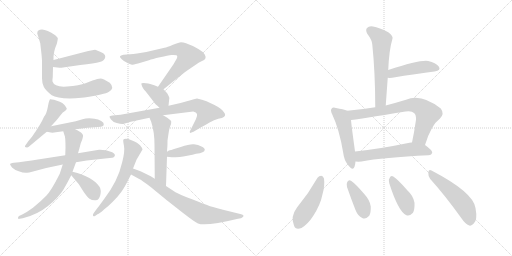
t = 0.00 s
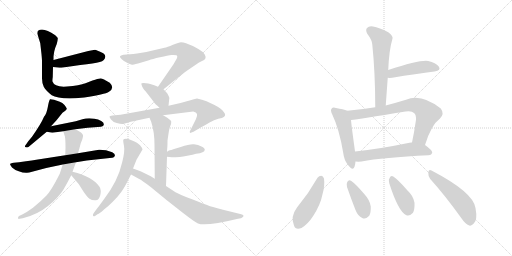
t = 3.19 s
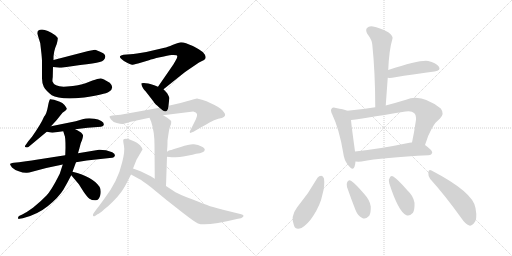
t = 6.39 s
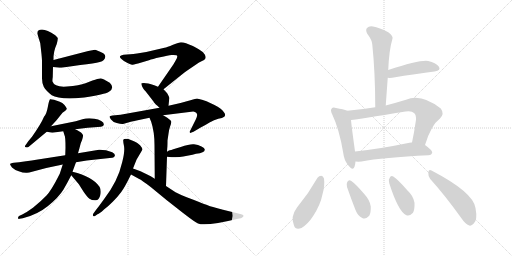
t = 9.58 s
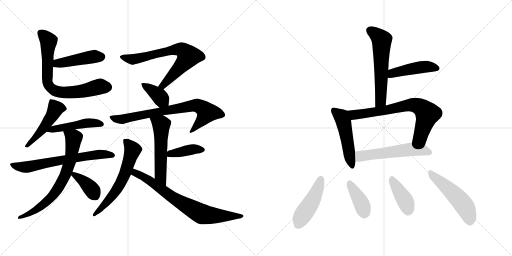
t = 12.77 s
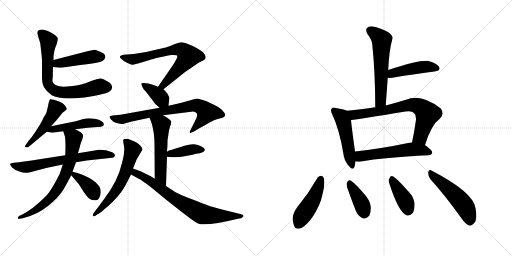
t = 15.97 s

The animated SVG that drew these frames (rendered in a browser with its animation timeline set to each time). Animation: 23 CSS @keyframes rules; one cycle of 15.97 s.

<svg version="1.1" viewBox="0 0 2048 1024" xmlns="http://www.w3.org/2000/svg">
  <g stroke="lightgray" stroke-dasharray="1,1" stroke-width="1" transform="scale(4, 4)">
    <line x1="0" y1="0" x2="256" y2="256"></line>
    <line x1="256" y1="0" x2="0" y2="256"></line>
    <line x1="128" y1="0" x2="128" y2="256"></line>
    <line x1="0" y1="128" x2="256" y2="128"></line>
    <line x1="256" y1="0" x2="512" y2="256"></line>
    <line x1="512" y1="0" x2="256" y2="256"></line>
    <line x1="384" y1="0" x2="384" y2="256"></line>
    <line x1="256" y1="128" x2="512" y2="128"></line>
  </g>
<g transform="scale(1, -1) translate(0, -850)">
   <style type="text/css">
    @keyframes keyframes0 {
      from {
       stroke: black;
       stroke-dashoffset: 449;
       stroke-width: 128;
       }
       59% {
       animation-timing-function: step-end;
       stroke: black;
       stroke-dashoffset: 0;
       stroke-width: 128;
       }
       to {
       stroke: black;
       stroke-width: 1024;
       }
       }
       #make-me-a-hanzi-animation-0 {
         animation: keyframes0 0.615397s both;
         animation-delay: 0.000000s;
         animation-timing-function: linear;
       }
    @keyframes keyframes1 {
      from {
       stroke: black;
       stroke-dashoffset: 725;
       stroke-width: 128;
       }
       70% {
       animation-timing-function: step-end;
       stroke: black;
       stroke-dashoffset: 0;
       stroke-width: 128;
       }
       to {
       stroke: black;
       stroke-width: 1024;
       }
       }
       #make-me-a-hanzi-animation-1 {
         animation: keyframes1 0.840007s both;
         animation-delay: 0.615397s;
         animation-timing-function: linear;
       }
    @keyframes keyframes2 {
      from {
       stroke: black;
       stroke-dashoffset: 483;
       stroke-width: 128;
       }
       61% {
       animation-timing-function: step-end;
       stroke: black;
       stroke-dashoffset: 0;
       stroke-width: 128;
       }
       to {
       stroke: black;
       stroke-width: 1024;
       }
       }
       #make-me-a-hanzi-animation-2 {
         animation: keyframes2 0.643066s both;
         animation-delay: 1.455404s;
         animation-timing-function: linear;
       }
    @keyframes keyframes3 {
      from {
       stroke: black;
       stroke-dashoffset: 471;
       stroke-width: 128;
       }
       61% {
       animation-timing-function: step-end;
       stroke: black;
       stroke-dashoffset: 0;
       stroke-width: 128;
       }
       to {
       stroke: black;
       stroke-width: 1024;
       }
       }
       #make-me-a-hanzi-animation-3 {
         animation: keyframes3 0.633301s both;
         animation-delay: 2.098470s;
         animation-timing-function: linear;
       }
    @keyframes keyframes4 {
      from {
       stroke: black;
       stroke-dashoffset: 664;
       stroke-width: 128;
       }
       68% {
       animation-timing-function: step-end;
       stroke: black;
       stroke-dashoffset: 0;
       stroke-width: 128;
       }
       to {
       stroke: black;
       stroke-width: 1024;
       }
       }
       #make-me-a-hanzi-animation-4 {
         animation: keyframes4 0.790365s both;
         animation-delay: 2.731771s;
         animation-timing-function: linear;
       }
    @keyframes keyframes5 {
      from {
       stroke: black;
       stroke-dashoffset: 710;
       stroke-width: 128;
       }
       70% {
       animation-timing-function: step-end;
       stroke: black;
       stroke-dashoffset: 0;
       stroke-width: 128;
       }
       to {
       stroke: black;
       stroke-width: 1024;
       }
       }
       #make-me-a-hanzi-animation-5 {
         animation: keyframes5 0.827799s both;
         animation-delay: 3.522136s;
         animation-timing-function: linear;
       }
    @keyframes keyframes6 {
      from {
       stroke: black;
       stroke-dashoffset: 373;
       stroke-width: 128;
       }
       55% {
       animation-timing-function: step-end;
       stroke: black;
       stroke-dashoffset: 0;
       stroke-width: 128;
       }
       to {
       stroke: black;
       stroke-width: 1024;
       }
       }
       #make-me-a-hanzi-animation-6 {
         animation: keyframes6 0.553548s both;
         animation-delay: 4.349935s;
         animation-timing-function: linear;
       }
    @keyframes keyframes7 {
      from {
       stroke: black;
       stroke-dashoffset: 704;
       stroke-width: 128;
       }
       70% {
       animation-timing-function: step-end;
       stroke: black;
       stroke-dashoffset: 0;
       stroke-width: 128;
       }
       to {
       stroke: black;
       stroke-width: 1024;
       }
       }
       #make-me-a-hanzi-animation-7 {
         animation: keyframes7 0.822917s both;
         animation-delay: 4.903483s;
         animation-timing-function: linear;
       }
    @keyframes keyframes8 {
      from {
       stroke: black;
       stroke-dashoffset: 378;
       stroke-width: 128;
       }
       55% {
       animation-timing-function: step-end;
       stroke: black;
       stroke-dashoffset: 0;
       stroke-width: 128;
       }
       to {
       stroke: black;
       stroke-width: 1024;
       }
       }
       #make-me-a-hanzi-animation-8 {
         animation: keyframes8 0.557617s both;
         animation-delay: 5.726400s;
         animation-timing-function: linear;
       }
    @keyframes keyframes9 {
      from {
       stroke: black;
       stroke-dashoffset: 751;
       stroke-width: 128;
       }
       71% {
       animation-timing-function: step-end;
       stroke: black;
       stroke-dashoffset: 0;
       stroke-width: 128;
       }
       to {
       stroke: black;
       stroke-width: 1024;
       }
       }
       #make-me-a-hanzi-animation-9 {
         animation: keyframes9 0.861165s both;
         animation-delay: 6.284017s;
         animation-timing-function: linear;
       }
    @keyframes keyframes10 {
      from {
       stroke: black;
       stroke-dashoffset: 547;
       stroke-width: 128;
       }
       64% {
       animation-timing-function: step-end;
       stroke: black;
       stroke-dashoffset: 0;
       stroke-width: 128;
       }
       to {
       stroke: black;
       stroke-width: 1024;
       }
       }
       #make-me-a-hanzi-animation-10 {
         animation: keyframes10 0.695150s both;
         animation-delay: 7.145182s;
         animation-timing-function: linear;
       }
    @keyframes keyframes11 {
      from {
       stroke: black;
       stroke-dashoffset: 398;
       stroke-width: 128;
       }
       56% {
       animation-timing-function: step-end;
       stroke: black;
       stroke-dashoffset: 0;
       stroke-width: 128;
       }
       to {
       stroke: black;
       stroke-width: 1024;
       }
       }
       #make-me-a-hanzi-animation-11 {
         animation: keyframes11 0.573893s both;
         animation-delay: 7.840332s;
         animation-timing-function: linear;
       }
    @keyframes keyframes12 {
      from {
       stroke: black;
       stroke-dashoffset: 610;
       stroke-width: 128;
       }
       67% {
       animation-timing-function: step-end;
       stroke: black;
       stroke-dashoffset: 0;
       stroke-width: 128;
       }
       to {
       stroke: black;
       stroke-width: 1024;
       }
       }
       #make-me-a-hanzi-animation-12 {
         animation: keyframes12 0.746419s both;
         animation-delay: 8.414225s;
         animation-timing-function: linear;
       }
    @keyframes keyframes13 {
      from {
       stroke: black;
       stroke-dashoffset: 739;
       stroke-width: 128;
       }
       71% {
       animation-timing-function: step-end;
       stroke: black;
       stroke-dashoffset: 0;
       stroke-width: 128;
       }
       to {
       stroke: black;
       stroke-width: 1024;
       }
       }
       #make-me-a-hanzi-animation-13 {
         animation: keyframes13 0.851400s both;
         animation-delay: 9.160644s;
         animation-timing-function: linear;
       }
    @keyframes keyframes14 {
      from {
       stroke: black;
       stroke-dashoffset: 580;
       stroke-width: 128;
       }
       65% {
       animation-timing-function: step-end;
       stroke: black;
       stroke-dashoffset: 0;
       stroke-width: 128;
       }
       to {
       stroke: black;
       stroke-width: 1024;
       }
       }
       #make-me-a-hanzi-animation-14 {
         animation: keyframes14 0.722005s both;
         animation-delay: 10.012044s;
         animation-timing-function: linear;
       }
    @keyframes keyframes15 {
      from {
       stroke: black;
       stroke-dashoffset: 452;
       stroke-width: 128;
       }
       60% {
       animation-timing-function: step-end;
       stroke: black;
       stroke-dashoffset: 0;
       stroke-width: 128;
       }
       to {
       stroke: black;
       stroke-width: 1024;
       }
       }
       #make-me-a-hanzi-animation-15 {
         animation: keyframes15 0.617839s both;
         animation-delay: 10.734049s;
         animation-timing-function: linear;
       }
    @keyframes keyframes16 {
      from {
       stroke: black;
       stroke-dashoffset: 494;
       stroke-width: 128;
       }
       62% {
       animation-timing-function: step-end;
       stroke: black;
       stroke-dashoffset: 0;
       stroke-width: 128;
       }
       to {
       stroke: black;
       stroke-width: 1024;
       }
       }
       #make-me-a-hanzi-animation-16 {
         animation: keyframes16 0.652018s both;
         animation-delay: 11.351888s;
         animation-timing-function: linear;
       }
    @keyframes keyframes17 {
      from {
       stroke: black;
       stroke-dashoffset: 714;
       stroke-width: 128;
       }
       70% {
       animation-timing-function: step-end;
       stroke: black;
       stroke-dashoffset: 0;
       stroke-width: 128;
       }
       to {
       stroke: black;
       stroke-width: 1024;
       }
       }
       #make-me-a-hanzi-animation-17 {
         animation: keyframes17 0.831055s both;
         animation-delay: 12.003906s;
         animation-timing-function: linear;
       }
    @keyframes keyframes18 {
      from {
       stroke: black;
       stroke-dashoffset: 558;
       stroke-width: 128;
       }
       64% {
       animation-timing-function: step-end;
       stroke: black;
       stroke-dashoffset: 0;
       stroke-width: 128;
       }
       to {
       stroke: black;
       stroke-width: 1024;
       }
       }
       #make-me-a-hanzi-animation-18 {
         animation: keyframes18 0.704102s both;
         animation-delay: 12.834961s;
         animation-timing-function: linear;
       }
    @keyframes keyframes19 {
      from {
       stroke: black;
       stroke-dashoffset: 459;
       stroke-width: 128;
       }
       60% {
       animation-timing-function: step-end;
       stroke: black;
       stroke-dashoffset: 0;
       stroke-width: 128;
       }
       to {
       stroke: black;
       stroke-width: 1024;
       }
       }
       #make-me-a-hanzi-animation-19 {
         animation: keyframes19 0.623535s both;
         animation-delay: 13.539063s;
         animation-timing-function: linear;
       }
    @keyframes keyframes20 {
      from {
       stroke: black;
       stroke-dashoffset: 386;
       stroke-width: 128;
       }
       56% {
       animation-timing-function: step-end;
       stroke: black;
       stroke-dashoffset: 0;
       stroke-width: 128;
       }
       to {
       stroke: black;
       stroke-width: 1024;
       }
       }
       #make-me-a-hanzi-animation-20 {
         animation: keyframes20 0.564128s both;
         animation-delay: 14.162598s;
         animation-timing-function: linear;
       }
    @keyframes keyframes21 {
      from {
       stroke: black;
       stroke-dashoffset: 398;
       stroke-width: 128;
       }
       56% {
       animation-timing-function: step-end;
       stroke: black;
       stroke-dashoffset: 0;
       stroke-width: 128;
       }
       to {
       stroke: black;
       stroke-width: 1024;
       }
       }
       #make-me-a-hanzi-animation-21 {
         animation: keyframes21 0.573893s both;
         animation-delay: 14.726726s;
         animation-timing-function: linear;
       }
    @keyframes keyframes22 {
      from {
       stroke: black;
       stroke-dashoffset: 508;
       stroke-width: 128;
       }
       62% {
       animation-timing-function: step-end;
       stroke: black;
       stroke-dashoffset: 0;
       stroke-width: 128;
       }
       to {
       stroke: black;
       stroke-width: 1024;
       }
       }
       #make-me-a-hanzi-animation-22 {
         animation: keyframes22 0.663411s both;
         animation-delay: 15.300619s;
         animation-timing-function: linear;
       }
</style>
<path d="M 212.0 582.0 L 238.0 579.0 Q 247.0 579.0 252.0 580.0 L 321.0 590.0 Q 378.0 597.0 399.0 602.0 Q 420.0 607.0 421.0 623.0 Q 422.0 631.0 413.0 637.0 Q 385.0 651.0 380.0 651.0 L 353.0 646.0 L 214.0 610.0 C 185.0 602.0 182.0 585.0 212.0 582.0 Z" fill="lightgray"></path> 
<path d="M 227.0 674.0 Q 232.0 695.0 231.0 698.0 Q 230.0 700.0 221.0 709.0 Q 188.0 731.0 168.0 732.0 Q 149.0 732.0 149.0 717.0 Q 149.0 715.0 154.0 700.0 L 161.0 677.0 L 166.0 633.0 Q 168.0 611.0 168.0 605.0 L 168.0 537.0 Q 168.0 517.0 175.0 503.0 Q 183.0 488.0 207.0 469.0 Q 230.0 454.0 302.0 457.0 L 337.0 460.0 Q 419.0 472.0 436.0 483.0 Q 460.0 498.0 439.0 519.0 Q 412.0 536.0 402.0 536.0 Q 392.0 536.0 370.0 528.0 L 342.0 517.0 Q 318.0 508.0 268.0 504.0 Q 218.0 500.0 210.0 524.0 Q 209.0 527.0 211.0 542.0 L 212.0 582.0 L 214.0 610.0 L 214.0 623.0 Q 214.0 626.0 217.0 644.0 Q 221.0 661.0 227.0 674.0 Z" fill="lightgray"></path> 
<path d="M 204.0 345.0 L 226.0 369.0 L 250.0 399.0 Q 266.0 410.0 267.0 414.0 Q 268.0 417.0 258.0 430.0 Q 250.0 439.0 239.0 443.0 L 216.0 451.0 Q 203.0 454.0 200.0 453.0 Q 196.0 449.0 191.0 421.0 Q 186.0 393.0 176.0 383.0 Q 165.0 356.0 128.0 303.0 L 113.0 285.0 L 104.0 272.0 Q 96.0 262.0 103.0 261.0 Q 111.0 259.0 115.0 263.0 L 187.0 323.0 L 204.0 345.0 Z" fill="lightgray"></path> 
<path d="M 209.0 319.0 L 253.0 325.0 L 301.0 333.0 L 351.0 339.0 L 404.0 343.0 Q 415.0 345.0 415.0 351.0 Q 417.0 359.0 405.0 366.0 Q 393.0 373.0 378.0 375.0 L 357.0 377.0 Q 342.0 377.0 330.0 373.0 L 303.0 365.0 L 204.0 345.0 C 175.0 339.0 157.0 328.0 187.0 323.0 L 209.0 319.0 Z" fill="lightgray"></path> 
<path d="M 261.0 229.0 L 158.0 213.0 Q 137.0 209.0 76.0 201.0 L 55.0 199.0 Q 40.0 196.0 40.0 194.0 Q 40.0 191.0 48.0 180.0 Q 57.0 171.0 75.0 165.0 Q 93.0 158.0 108.0 159.0 Q 111.0 160.0 117.0 160.0 L 185.0 178.0 L 251.0 192.0 L 304.0 201.0 L 347.0 208.0 L 439.0 218.0 Q 452.0 219.0 455.0 221.0 Q 467.0 231.0 449.0 241.0 L 424.0 249.0 Q 403.0 252.0 396.0 251.0 L 312.0 237.0 L 261.0 229.0 Z" fill="lightgray"></path> 
<path d="M 253.0 325.0 L 258.0 309.0 Q 262.0 304.0 262.0 259.0 L 261.0 229.0 L 251.0 192.0 L 239.0 155.0 Q 205.0 87.0 185.0 67.0 Q 165.0 46.0 133.0 20.0 Q 102.0 -2.0 91.0 -7.0 L 76.0 -14.0 Q 72.0 -17.0 72.0 -22.0 Q 73.0 -27.0 78.0 -25.0 L 91.0 -23.0 Q 149.0 -9.0 192.0 26.0 Q 235.0 61.0 254.0 92.0 Q 269.0 118.0 285.0 149.0 L 290.0 163.0 L 304.0 201.0 L 312.0 237.0 L 318.0 258.0 Q 322.0 279.0 328.0 289.0 Q 333.0 305.0 332.0 309.0 Q 331.0 313.0 324.0 320.0 Q 306.0 331.0 301.0 333.0 C 275.0 347.0 244.0 354.0 253.0 325.0 Z" fill="lightgray"></path> 
<path d="M 285.0 149.0 L 312.0 117.0 Q 315.0 114.0 316.0 112.0 L 335.0 82.0 Q 349.0 62.0 358.0 55.0 Q 368.0 48.0 383.0 49.0 Q 396.0 49.0 401.0 69.0 Q 406.0 89.0 398.0 103.0 Q 371.0 143.0 290.0 163.0 C 269.0 168.0 269.0 168.0 285.0 149.0 Z" fill="lightgray"></path> 
<path d="M 654.0 493.0 L 689.0 521.0 Q 736.0 559.0 749.0 568.0 L 780.0 589.0 Q 798.0 602.0 808.0 606.0 Q 818.0 609.0 821.0 615.0 Q 825.0 621.0 819.0 632.0 Q 814.0 642.0 795.0 653.0 Q 776.0 664.0 769.0 667.0 L 744.0 677.0 Q 733.0 681.0 724.0 681.0 Q 716.0 681.0 692.0 671.0 Q 668.0 661.0 658.0 659.0 L 585.0 642.0 L 548.0 636.0 Q 532.0 633.0 521.0 633.0 L 494.0 631.0 Q 482.0 629.0 480.0 625.0 Q 478.0 621.0 487.0 613.0 Q 496.0 604.0 510.0 598.0 Q 524.0 591.0 528.0 591.0 Q 532.0 591.0 552.0 596.0 L 596.0 609.0 Q 608.0 614.0 640.0 621.0 Q 673.0 628.0 686.0 630.0 Q 699.0 631.0 706.0 629.0 Q 714.0 626.0 702.0 607.0 L 694.0 593.0 L 632.0 503.0 C 615.0 478.0 631.0 474.0 654.0 493.0 Z" fill="lightgray"></path> 
<path d="M 674.0 427.0 L 677.0 455.0 Q 679.0 457.0 674.0 467.0 Q 670.0 476.0 666.0 480.0 L 654.0 493.0 L 632.0 503.0 L 617.0 509.0 Q 580.0 522.0 566.0 517.0 Q 564.0 515.0 569.0 503.0 Q 575.0 491.0 580.0 487.0 Q 585.0 482.0 600.0 462.0 Q 616.0 442.0 617.0 439.0 Q 619.0 436.0 638.0 419.0 C 660.0 399.0 671.0 397.0 674.0 427.0 Z" fill="lightgray"></path> 
<path d="M 652.0 389.0 L 773.0 404.0 Q 798.0 400.0 783.0 372.0 L 759.0 324.0 Q 759.0 320.0 760.0 319.0 Q 761.0 317.0 774.0 323.0 L 801.0 339.0 Q 824.0 351.0 840.0 361.0 Q 856.0 370.0 873.0 375.0 Q 891.0 378.0 895.0 382.0 Q 906.0 389.0 895.0 402.0 Q 886.0 416.0 858.0 430.0 L 826.0 445.0 Q 823.0 447.0 808.0 451.0 L 788.0 456.0 Q 784.0 456.0 762.0 449.0 L 722.0 438.0 L 674.0 427.0 L 638.0 419.0 L 482.0 391.0 L 450.0 388.0 Q 439.0 387.0 438.0 384.0 Q 438.0 381.0 444.0 372.0 Q 451.0 362.0 467.0 358.0 Q 484.0 353.0 492.0 354.0 L 523.0 363.0 L 598.0 379.0 L 652.0 389.0 Z" fill="lightgray"></path> 
<path d="M 668.0 243.0 L 669.0 258.0 Q 670.0 265.0 670.0 288.0 L 674.0 315.0 Q 675.0 328.0 680.0 343.0 Q 686.0 358.0 685.0 364.0 Q 684.0 369.0 674.0 375.0 Q 672.0 379.0 652.0 389.0 C 625.0 403.0 587.0 407.0 598.0 379.0 L 605.0 362.0 Q 618.0 322.0 618.0 270.0 L 619.0 135.0 C 619.0 105.0 663.0 76.0 664.0 106.0 L 668.0 223.0 L 668.0 243.0 Z" fill="lightgray"></path> 
<path d="M 819.0 251.0 Q 820.0 257.0 806.0 264.0 Q 793.0 271.0 776.0 273.0 Q 760.0 275.0 723.0 262.0 L 693.0 253.0 Q 685.0 249.0 679.0 249.0 Q 674.0 248.0 668.0 243.0 C 644.0 225.0 644.0 225.0 668.0 223.0 L 687.0 221.0 L 702.0 221.0 Q 720.0 222.0 733.0 224.0 L 770.0 231.0 L 784.0 235.0 Q 819.0 239.0 819.0 251.0 Z" fill="lightgray"></path> 
<path d="M 532.0 176.0 L 546.0 211.0 L 570.0 252.0 Q 570.0 257.0 561.0 268.0 Q 552.0 279.0 526.0 289.0 Q 501.0 299.0 493.0 291.0 Q 492.0 286.0 496.0 266.0 Q 500.0 245.0 489.0 202.0 Q 479.0 159.0 462.0 126.0 Q 445.0 92.0 418.0 56.0 Q 392.0 20.0 386.0 13.0 L 375.0 -2.0 Q 370.0 -8.0 372.0 -13.0 Q 376.0 -17.0 380.0 -14.0 L 390.0 -7.0 Q 398.0 -5.0 416.0 12.0 Q 430.0 22.0 451.0 43.0 Q 472.0 64.0 485.0 82.0 Q 498.0 99.0 524.0 152.0 L 532.0 176.0 Z" fill="lightgray"></path> 
<path d="M 619.0 135.0 L 603.0 145.0 L 562.0 165.0 L 532.0 176.0 C 504.0 186.0 498.0 166.0 524.0 152.0 L 555.0 135.0 Q 568.0 129.0 604.0 101.0 L 666.0 50.0 L 731.0 -1.0 Q 780.0 -39.0 792.0 -44.0 Q 824.0 -56.0 952.0 -25.0 L 964.0 -23.0 Q 984.0 -13.0 965.0 -7.0 L 892.0 11.0 Q 842.0 24.0 833.0 28.0 Q 824.0 31.0 771.0 52.0 Q 718.0 72.0 702.0 81.0 L 664.0 106.0 L 619.0 135.0 Z" fill="lightgray"></path> 
<path d="M 1543.0 428.0 Q 1547.0 485.0 1551.0 539.0 L 1553.0 570.0 Q 1556.0 649.0 1570.0 696.0 Q 1573.0 706.0 1553.0 721.0 Q 1517.0 740.0 1492.0 744.0 Q 1476.0 747.0 1468.0 738.0 Q 1461.0 731.0 1469.0 715.0 Q 1488.0 690.0 1489.0 673.0 Q 1501.0 558.0 1501.0 421.0 C 1501.0 391.0 1541.0 398.0 1543.0 428.0 Z" fill="lightgray"></path> 
<path d="M 1551.0 539.0 Q 1557.0 538.0 1569.0 539.0 Q 1666.0 555.0 1738.0 564.0 Q 1766.0 568.0 1755.0 584.0 Q 1743.0 600.0 1713.0 606.0 Q 1682.0 612.0 1553.0 570.0 C 1524.0 561.0 1521.0 541.0 1551.0 539.0 Z" fill="lightgray"></path> 
<path d="M 1389.0 407.0 Q 1374.0 413.0 1344.0 418.0 Q 1331.0 422.0 1327.0 416.0 Q 1320.0 410.0 1329.0 392.0 Q 1357.0 334.0 1373.0 238.0 Q 1376.0 210.0 1392.0 190.0 Q 1411.0 165.0 1418.0 183.0 Q 1421.0 192.0 1422.0 204.0 L 1420.0 244.0 L 1420.0 245.0 Q 1407.0 338.0 1404.0 370.0 C 1401.0 400.0 1401.0 403.0 1389.0 407.0 Z" fill="lightgray"></path> 
<path d="M 1700.0 270.0 Q 1725.0 351.0 1760.0 376.0 Q 1779.0 395.0 1763.0 416.0 Q 1685.0 477.0 1624.0 451.0 Q 1581.0 438.0 1543.0 428.0 L 1501.0 421.0 Q 1446.0 412.0 1389.0 407.0 C 1359.0 404.0 1374.0 366.0 1404.0 370.0 Q 1435.0 373.0 1622.0 404.0 Q 1647.0 408.0 1656.0 398.0 Q 1665.0 391.0 1664.0 371.0 Q 1657.0 322.0 1648.0 280.0 C 1642.0 251.0 1691.0 241.0 1700.0 270.0 Z" fill="lightgray"></path> 
<path d="M 1422.0 204.0 Q 1432.0 203.0 1446.0 204.0 Q 1531.0 220.0 1714.0 229.0 Q 1727.0 230.0 1729.0 240.0 Q 1729.0 249.0 1700.0 270.0 L 1648.0 280.0 Q 1644.0 281.0 1638.0 279.0 Q 1517.0 254.0 1420.0 244.0 C 1390.0 241.0 1392.0 205.0 1422.0 204.0 Z" fill="lightgray"></path> 
<path d="M 1270.0 139.0 Q 1234.0 75.0 1188.0 20.0 Q 1161.0 -16.0 1176.0 -52.0 Q 1182.0 -71.0 1206.0 -62.0 Q 1231.0 -47.0 1252.0 -15.0 Q 1282.0 31.0 1290.0 73.0 Q 1300.0 107.0 1296.0 136.0 Q 1292.0 146.0 1285.0 147.0 Q 1276.0 147.0 1270.0 139.0 Z" fill="lightgray"></path> 
<path d="M 1388.0 102.0 Q 1404.0 56.0 1422.0 10.0 Q 1432.0 -15.0 1449.0 -22.0 Q 1462.0 -29.0 1477.0 -13.0 Q 1484.0 0.0 1483.0 24.0 Q 1480.0 49.0 1457.0 74.0 Q 1423.0 114.0 1404.0 127.0 Q 1395.0 133.0 1389.0 122.0 Q 1385.0 115.0 1388.0 102.0 Z" fill="lightgray"></path> 
<path d="M 1557.0 117.0 Q 1593.0 5.0 1624.0 -10.0 Q 1637.0 -17.0 1652.0 -1.0 Q 1659.0 12.0 1658.0 39.0 Q 1654.0 66.0 1629.0 89.0 Q 1592.0 132.0 1573.0 144.0 Q 1563.0 150.0 1558.0 137.0 Q 1552.0 130.0 1557.0 117.0 Z" fill="lightgray"></path> 
<path d="M 1721.0 134.0 Q 1779.0 70.0 1845.0 -22.0 Q 1861.0 -46.0 1877.0 -52.0 Q 1886.0 -55.0 1895.0 -44.0 Q 1911.0 -31.0 1902.0 18.0 Q 1893.0 81.0 1726.0 168.0 Q 1716.0 175.0 1713.0 161.0 Q 1712.0 146.0 1721.0 134.0 Z" fill="lightgray"></path> 
      <clipPath id="make-me-a-hanzi-clip-0">
      <path d="M 212.0 582.0 L 238.0 579.0 Q 247.0 579.0 252.0 580.0 L 321.0 590.0 Q 378.0 597.0 399.0 602.0 Q 420.0 607.0 421.0 623.0 Q 422.0 631.0 413.0 637.0 Q 385.0 651.0 380.0 651.0 L 353.0 646.0 L 214.0 610.0 C 185.0 602.0 182.0 585.0 212.0 582.0 Z" fill="lightgray"></path>
      </clipPath>
      <path clip-path="url(#make-me-a-hanzi-clip-0)" d="M 219.0 589.0 L 230.0 597.0 L 352.0 620.0 L 407.0 624.0 " fill="none" id="make-me-a-hanzi-animation-0" stroke-dasharray="321 642" stroke-linecap="round"></path>

      <clipPath id="make-me-a-hanzi-clip-1">
      <path d="M 227.0 674.0 Q 232.0 695.0 231.0 698.0 Q 230.0 700.0 221.0 709.0 Q 188.0 731.0 168.0 732.0 Q 149.0 732.0 149.0 717.0 Q 149.0 715.0 154.0 700.0 L 161.0 677.0 L 166.0 633.0 Q 168.0 611.0 168.0 605.0 L 168.0 537.0 Q 168.0 517.0 175.0 503.0 Q 183.0 488.0 207.0 469.0 Q 230.0 454.0 302.0 457.0 L 337.0 460.0 Q 419.0 472.0 436.0 483.0 Q 460.0 498.0 439.0 519.0 Q 412.0 536.0 402.0 536.0 Q 392.0 536.0 370.0 528.0 L 342.0 517.0 Q 318.0 508.0 268.0 504.0 Q 218.0 500.0 210.0 524.0 Q 209.0 527.0 211.0 542.0 L 212.0 582.0 L 214.0 610.0 L 214.0 623.0 Q 214.0 626.0 217.0 644.0 Q 221.0 661.0 227.0 674.0 Z" fill="lightgray"></path>
      </clipPath>
      <path clip-path="url(#make-me-a-hanzi-clip-1)" d="M 163.0 718.0 L 194.0 686.0 L 189.0 523.0 L 201.0 500.0 L 221.0 486.0 L 270.0 479.0 L 331.0 486.0 L 400.0 504.0 L 429.0 501.0 " fill="none" id="make-me-a-hanzi-animation-1" stroke-dasharray="597 1194" stroke-linecap="round"></path>

      <clipPath id="make-me-a-hanzi-clip-2">
      <path d="M 204.0 345.0 L 226.0 369.0 L 250.0 399.0 Q 266.0 410.0 267.0 414.0 Q 268.0 417.0 258.0 430.0 Q 250.0 439.0 239.0 443.0 L 216.0 451.0 Q 203.0 454.0 200.0 453.0 Q 196.0 449.0 191.0 421.0 Q 186.0 393.0 176.0 383.0 Q 165.0 356.0 128.0 303.0 L 113.0 285.0 L 104.0 272.0 Q 96.0 262.0 103.0 261.0 Q 111.0 259.0 115.0 263.0 L 187.0 323.0 L 204.0 345.0 Z" fill="lightgray"></path>
      </clipPath>
      <path clip-path="url(#make-me-a-hanzi-clip-2)" d="M 203.0 448.0 L 222.0 413.0 L 176.0 340.0 L 108.0 266.0 " fill="none" id="make-me-a-hanzi-animation-2" stroke-dasharray="355 710" stroke-linecap="round"></path>

      <clipPath id="make-me-a-hanzi-clip-3">
      <path d="M 209.0 319.0 L 253.0 325.0 L 301.0 333.0 L 351.0 339.0 L 404.0 343.0 Q 415.0 345.0 415.0 351.0 Q 417.0 359.0 405.0 366.0 Q 393.0 373.0 378.0 375.0 L 357.0 377.0 Q 342.0 377.0 330.0 373.0 L 303.0 365.0 L 204.0 345.0 C 175.0 339.0 157.0 328.0 187.0 323.0 L 209.0 319.0 Z" fill="lightgray"></path>
      </clipPath>
      <path clip-path="url(#make-me-a-hanzi-clip-3)" d="M 193.0 327.0 L 341.0 357.0 L 405.0 353.0 " fill="none" id="make-me-a-hanzi-animation-3" stroke-dasharray="343 686" stroke-linecap="round"></path>

      <clipPath id="make-me-a-hanzi-clip-4">
      <path d="M 261.0 229.0 L 158.0 213.0 Q 137.0 209.0 76.0 201.0 L 55.0 199.0 Q 40.0 196.0 40.0 194.0 Q 40.0 191.0 48.0 180.0 Q 57.0 171.0 75.0 165.0 Q 93.0 158.0 108.0 159.0 Q 111.0 160.0 117.0 160.0 L 185.0 178.0 L 251.0 192.0 L 304.0 201.0 L 347.0 208.0 L 439.0 218.0 Q 452.0 219.0 455.0 221.0 Q 467.0 231.0 449.0 241.0 L 424.0 249.0 Q 403.0 252.0 396.0 251.0 L 312.0 237.0 L 261.0 229.0 Z" fill="lightgray"></path>
      </clipPath>
      <path clip-path="url(#make-me-a-hanzi-clip-4)" d="M 48.0 194.0 L 61.0 186.0 L 96.0 181.0 L 392.0 232.0 L 449.0 230.0 " fill="none" id="make-me-a-hanzi-animation-4" stroke-dasharray="536 1072" stroke-linecap="round"></path>

      <clipPath id="make-me-a-hanzi-clip-5">
      <path d="M 253.0 325.0 L 258.0 309.0 Q 262.0 304.0 262.0 259.0 L 261.0 229.0 L 251.0 192.0 L 239.0 155.0 Q 205.0 87.0 185.0 67.0 Q 165.0 46.0 133.0 20.0 Q 102.0 -2.0 91.0 -7.0 L 76.0 -14.0 Q 72.0 -17.0 72.0 -22.0 Q 73.0 -27.0 78.0 -25.0 L 91.0 -23.0 Q 149.0 -9.0 192.0 26.0 Q 235.0 61.0 254.0 92.0 Q 269.0 118.0 285.0 149.0 L 290.0 163.0 L 304.0 201.0 L 312.0 237.0 L 318.0 258.0 Q 322.0 279.0 328.0 289.0 Q 333.0 305.0 332.0 309.0 Q 331.0 313.0 324.0 320.0 Q 306.0 331.0 301.0 333.0 C 275.0 347.0 244.0 354.0 253.0 325.0 Z" fill="lightgray"></path>
      </clipPath>
      <path clip-path="url(#make-me-a-hanzi-clip-5)" d="M 260.0 323.0 L 295.0 298.0 L 282.0 212.0 L 251.0 129.0 L 209.0 67.0 L 167.0 26.0 L 96.0 -15.0 L 77.0 -19.0 " fill="none" id="make-me-a-hanzi-animation-5" stroke-dasharray="582 1164" stroke-linecap="round"></path>

      <clipPath id="make-me-a-hanzi-clip-6">
      <path d="M 285.0 149.0 L 312.0 117.0 Q 315.0 114.0 316.0 112.0 L 335.0 82.0 Q 349.0 62.0 358.0 55.0 Q 368.0 48.0 383.0 49.0 Q 396.0 49.0 401.0 69.0 Q 406.0 89.0 398.0 103.0 Q 371.0 143.0 290.0 163.0 C 269.0 168.0 269.0 168.0 285.0 149.0 Z" fill="lightgray"></path>
      </clipPath>
      <path clip-path="url(#make-me-a-hanzi-clip-6)" d="M 298.0 152.0 L 350.0 111.0 L 380.0 70.0 " fill="none" id="make-me-a-hanzi-animation-6" stroke-dasharray="245 490" stroke-linecap="round"></path>

      <clipPath id="make-me-a-hanzi-clip-7">
      <path d="M 654.0 493.0 L 689.0 521.0 Q 736.0 559.0 749.0 568.0 L 780.0 589.0 Q 798.0 602.0 808.0 606.0 Q 818.0 609.0 821.0 615.0 Q 825.0 621.0 819.0 632.0 Q 814.0 642.0 795.0 653.0 Q 776.0 664.0 769.0 667.0 L 744.0 677.0 Q 733.0 681.0 724.0 681.0 Q 716.0 681.0 692.0 671.0 Q 668.0 661.0 658.0 659.0 L 585.0 642.0 L 548.0 636.0 Q 532.0 633.0 521.0 633.0 L 494.0 631.0 Q 482.0 629.0 480.0 625.0 Q 478.0 621.0 487.0 613.0 Q 496.0 604.0 510.0 598.0 Q 524.0 591.0 528.0 591.0 Q 532.0 591.0 552.0 596.0 L 596.0 609.0 Q 608.0 614.0 640.0 621.0 Q 673.0 628.0 686.0 630.0 Q 699.0 631.0 706.0 629.0 Q 714.0 626.0 702.0 607.0 L 694.0 593.0 L 632.0 503.0 C 615.0 478.0 631.0 474.0 654.0 493.0 Z" fill="lightgray"></path>
      </clipPath>
      <path clip-path="url(#make-me-a-hanzi-clip-7)" d="M 489.0 622.0 L 540.0 613.0 L 707.0 653.0 L 730.0 649.0 L 754.0 625.0 L 751.0 620.0 L 653.0 508.0 L 640.0 507.0 " fill="none" id="make-me-a-hanzi-animation-7" stroke-dasharray="576 1152" stroke-linecap="round"></path>

      <clipPath id="make-me-a-hanzi-clip-8">
      <path d="M 674.0 427.0 L 677.0 455.0 Q 679.0 457.0 674.0 467.0 Q 670.0 476.0 666.0 480.0 L 654.0 493.0 L 632.0 503.0 L 617.0 509.0 Q 580.0 522.0 566.0 517.0 Q 564.0 515.0 569.0 503.0 Q 575.0 491.0 580.0 487.0 Q 585.0 482.0 600.0 462.0 Q 616.0 442.0 617.0 439.0 Q 619.0 436.0 638.0 419.0 C 660.0 399.0 671.0 397.0 674.0 427.0 Z" fill="lightgray"></path>
      </clipPath>
      <path clip-path="url(#make-me-a-hanzi-clip-8)" d="M 571.0 511.0 L 635.0 468.0 L 666.0 435.0 " fill="none" id="make-me-a-hanzi-animation-8" stroke-dasharray="250 500" stroke-linecap="round"></path>

      <clipPath id="make-me-a-hanzi-clip-9">
      <path d="M 652.0 389.0 L 773.0 404.0 Q 798.0 400.0 783.0 372.0 L 759.0 324.0 Q 759.0 320.0 760.0 319.0 Q 761.0 317.0 774.0 323.0 L 801.0 339.0 Q 824.0 351.0 840.0 361.0 Q 856.0 370.0 873.0 375.0 Q 891.0 378.0 895.0 382.0 Q 906.0 389.0 895.0 402.0 Q 886.0 416.0 858.0 430.0 L 826.0 445.0 Q 823.0 447.0 808.0 451.0 L 788.0 456.0 Q 784.0 456.0 762.0 449.0 L 722.0 438.0 L 674.0 427.0 L 638.0 419.0 L 482.0 391.0 L 450.0 388.0 Q 439.0 387.0 438.0 384.0 Q 438.0 381.0 444.0 372.0 Q 451.0 362.0 467.0 358.0 Q 484.0 353.0 492.0 354.0 L 523.0 363.0 L 598.0 379.0 L 652.0 389.0 Z" fill="lightgray"></path>
      </clipPath>
      <path clip-path="url(#make-me-a-hanzi-clip-9)" d="M 446.0 380.0 L 488.0 373.0 L 778.0 429.0 L 806.0 421.0 L 827.0 399.0 L 766.0 323.0 " fill="none" id="make-me-a-hanzi-animation-9" stroke-dasharray="623 1246" stroke-linecap="round"></path>

      <clipPath id="make-me-a-hanzi-clip-10">
      <path d="M 668.0 243.0 L 669.0 258.0 Q 670.0 265.0 670.0 288.0 L 674.0 315.0 Q 675.0 328.0 680.0 343.0 Q 686.0 358.0 685.0 364.0 Q 684.0 369.0 674.0 375.0 Q 672.0 379.0 652.0 389.0 C 625.0 403.0 587.0 407.0 598.0 379.0 L 605.0 362.0 Q 618.0 322.0 618.0 270.0 L 619.0 135.0 C 619.0 105.0 663.0 76.0 664.0 106.0 L 668.0 223.0 L 668.0 243.0 Z" fill="lightgray"></path>
      </clipPath>
      <path clip-path="url(#make-me-a-hanzi-clip-10)" d="M 605.0 377.0 L 645.0 351.0 L 642.0 148.0 L 661.0 113.0 " fill="none" id="make-me-a-hanzi-animation-10" stroke-dasharray="419 838" stroke-linecap="round"></path>

      <clipPath id="make-me-a-hanzi-clip-11">
      <path d="M 819.0 251.0 Q 820.0 257.0 806.0 264.0 Q 793.0 271.0 776.0 273.0 Q 760.0 275.0 723.0 262.0 L 693.0 253.0 Q 685.0 249.0 679.0 249.0 Q 674.0 248.0 668.0 243.0 C 644.0 225.0 644.0 225.0 668.0 223.0 L 687.0 221.0 L 702.0 221.0 Q 720.0 222.0 733.0 224.0 L 770.0 231.0 L 784.0 235.0 Q 819.0 239.0 819.0 251.0 Z" fill="lightgray"></path>
      </clipPath>
      <path clip-path="url(#make-me-a-hanzi-clip-11)" d="M 673.0 228.0 L 682.0 235.0 L 752.0 250.0 L 811.0 251.0 " fill="none" id="make-me-a-hanzi-animation-11" stroke-dasharray="270 540" stroke-linecap="round"></path>

      <clipPath id="make-me-a-hanzi-clip-12">
      <path d="M 532.0 176.0 L 546.0 211.0 L 570.0 252.0 Q 570.0 257.0 561.0 268.0 Q 552.0 279.0 526.0 289.0 Q 501.0 299.0 493.0 291.0 Q 492.0 286.0 496.0 266.0 Q 500.0 245.0 489.0 202.0 Q 479.0 159.0 462.0 126.0 Q 445.0 92.0 418.0 56.0 Q 392.0 20.0 386.0 13.0 L 375.0 -2.0 Q 370.0 -8.0 372.0 -13.0 Q 376.0 -17.0 380.0 -14.0 L 390.0 -7.0 Q 398.0 -5.0 416.0 12.0 Q 430.0 22.0 451.0 43.0 Q 472.0 64.0 485.0 82.0 Q 498.0 99.0 524.0 152.0 L 532.0 176.0 Z" fill="lightgray"></path>
      </clipPath>
      <path clip-path="url(#make-me-a-hanzi-clip-12)" d="M 499.0 287.0 L 530.0 248.0 L 500.0 154.0 L 475.0 104.0 L 444.0 60.0 L 377.0 -8.0 " fill="none" id="make-me-a-hanzi-animation-12" stroke-dasharray="482 964" stroke-linecap="round"></path>

      <clipPath id="make-me-a-hanzi-clip-13">
      <path d="M 619.0 135.0 L 603.0 145.0 L 562.0 165.0 L 532.0 176.0 C 504.0 186.0 498.0 166.0 524.0 152.0 L 555.0 135.0 Q 568.0 129.0 604.0 101.0 L 666.0 50.0 L 731.0 -1.0 Q 780.0 -39.0 792.0 -44.0 Q 824.0 -56.0 952.0 -25.0 L 964.0 -23.0 Q 984.0 -13.0 965.0 -7.0 L 892.0 11.0 Q 842.0 24.0 833.0 28.0 Q 824.0 31.0 771.0 52.0 Q 718.0 72.0 702.0 81.0 L 664.0 106.0 L 619.0 135.0 Z" fill="lightgray"></path>
      </clipPath>
      <path clip-path="url(#make-me-a-hanzi-clip-13)" d="M 537.0 168.0 L 540.0 159.0 L 598.0 128.0 L 697.0 56.0 L 803.0 -4.0 L 844.0 -12.0 L 966.0 -15.0 " fill="none" id="make-me-a-hanzi-animation-13" stroke-dasharray="611 1222" stroke-linecap="round"></path>

      <clipPath id="make-me-a-hanzi-clip-14">
      <path d="M 1543.0 428.0 Q 1547.0 485.0 1551.0 539.0 L 1553.0 570.0 Q 1556.0 649.0 1570.0 696.0 Q 1573.0 706.0 1553.0 721.0 Q 1517.0 740.0 1492.0 744.0 Q 1476.0 747.0 1468.0 738.0 Q 1461.0 731.0 1469.0 715.0 Q 1488.0 690.0 1489.0 673.0 Q 1501.0 558.0 1501.0 421.0 C 1501.0 391.0 1541.0 398.0 1543.0 428.0 Z" fill="lightgray"></path>
      </clipPath>
      <path clip-path="url(#make-me-a-hanzi-clip-14)" d="M 1481.0 728.0 L 1519.0 699.0 L 1527.0 686.0 L 1524.0 454.0 L 1507.0 430.0 " fill="none" id="make-me-a-hanzi-animation-14" stroke-dasharray="452 904" stroke-linecap="round"></path>

      <clipPath id="make-me-a-hanzi-clip-15">
      <path d="M 1551.0 539.0 Q 1557.0 538.0 1569.0 539.0 Q 1666.0 555.0 1738.0 564.0 Q 1766.0 568.0 1755.0 584.0 Q 1743.0 600.0 1713.0 606.0 Q 1682.0 612.0 1553.0 570.0 C 1524.0 561.0 1521.0 541.0 1551.0 539.0 Z" fill="lightgray"></path>
      </clipPath>
      <path clip-path="url(#make-me-a-hanzi-clip-15)" d="M 1555.0 547.0 L 1571.0 558.0 L 1662.0 578.0 L 1715.0 583.0 L 1744.0 576.0 " fill="none" id="make-me-a-hanzi-animation-15" stroke-dasharray="324 648" stroke-linecap="round"></path>

      <clipPath id="make-me-a-hanzi-clip-16">
      <path d="M 1389.0 407.0 Q 1374.0 413.0 1344.0 418.0 Q 1331.0 422.0 1327.0 416.0 Q 1320.0 410.0 1329.0 392.0 Q 1357.0 334.0 1373.0 238.0 Q 1376.0 210.0 1392.0 190.0 Q 1411.0 165.0 1418.0 183.0 Q 1421.0 192.0 1422.0 204.0 L 1420.0 244.0 L 1420.0 245.0 Q 1407.0 338.0 1404.0 370.0 C 1401.0 400.0 1401.0 403.0 1389.0 407.0 Z" fill="lightgray"></path>
      </clipPath>
      <path clip-path="url(#make-me-a-hanzi-clip-16)" d="M 1335.0 408.0 L 1366.0 383.0 L 1373.0 365.0 L 1406.0 189.0 " fill="none" id="make-me-a-hanzi-animation-16" stroke-dasharray="366 732" stroke-linecap="round"></path>

      <clipPath id="make-me-a-hanzi-clip-17">
      <path d="M 1700.0 270.0 Q 1725.0 351.0 1760.0 376.0 Q 1779.0 395.0 1763.0 416.0 Q 1685.0 477.0 1624.0 451.0 Q 1581.0 438.0 1543.0 428.0 L 1501.0 421.0 Q 1446.0 412.0 1389.0 407.0 C 1359.0 404.0 1374.0 366.0 1404.0 370.0 Q 1435.0 373.0 1622.0 404.0 Q 1647.0 408.0 1656.0 398.0 Q 1665.0 391.0 1664.0 371.0 Q 1657.0 322.0 1648.0 280.0 C 1642.0 251.0 1691.0 241.0 1700.0 270.0 Z" fill="lightgray"></path>
      </clipPath>
      <path clip-path="url(#make-me-a-hanzi-clip-17)" d="M 1397.0 403.0 L 1418.0 391.0 L 1558.0 411.0 L 1639.0 430.0 L 1670.0 427.0 L 1710.0 395.0 L 1681.0 302.0 L 1656.0 286.0 " fill="none" id="make-me-a-hanzi-animation-17" stroke-dasharray="586 1172" stroke-linecap="round"></path>

      <clipPath id="make-me-a-hanzi-clip-18">
      <path d="M 1422.0 204.0 Q 1432.0 203.0 1446.0 204.0 Q 1531.0 220.0 1714.0 229.0 Q 1727.0 230.0 1729.0 240.0 Q 1729.0 249.0 1700.0 270.0 L 1648.0 280.0 Q 1644.0 281.0 1638.0 279.0 Q 1517.0 254.0 1420.0 244.0 C 1390.0 241.0 1392.0 205.0 1422.0 204.0 Z" fill="lightgray"></path>
      </clipPath>
      <path clip-path="url(#make-me-a-hanzi-clip-18)" d="M 1428.0 211.0 L 1441.0 225.0 L 1635.0 252.0 L 1689.0 250.0 L 1720.0 240.0 " fill="none" id="make-me-a-hanzi-animation-18" stroke-dasharray="430 860" stroke-linecap="round"></path>

      <clipPath id="make-me-a-hanzi-clip-19">
      <path d="M 1270.0 139.0 Q 1234.0 75.0 1188.0 20.0 Q 1161.0 -16.0 1176.0 -52.0 Q 1182.0 -71.0 1206.0 -62.0 Q 1231.0 -47.0 1252.0 -15.0 Q 1282.0 31.0 1290.0 73.0 Q 1300.0 107.0 1296.0 136.0 Q 1292.0 146.0 1285.0 147.0 Q 1276.0 147.0 1270.0 139.0 Z" fill="lightgray"></path>
      </clipPath>
      <path clip-path="url(#make-me-a-hanzi-clip-19)" d="M 1284.0 135.0 L 1257.0 60.0 L 1208.0 -14.0 L 1195.0 -46.0 " fill="none" id="make-me-a-hanzi-animation-19" stroke-dasharray="331 662" stroke-linecap="round"></path>

      <clipPath id="make-me-a-hanzi-clip-20">
      <path d="M 1388.0 102.0 Q 1404.0 56.0 1422.0 10.0 Q 1432.0 -15.0 1449.0 -22.0 Q 1462.0 -29.0 1477.0 -13.0 Q 1484.0 0.0 1483.0 24.0 Q 1480.0 49.0 1457.0 74.0 Q 1423.0 114.0 1404.0 127.0 Q 1395.0 133.0 1389.0 122.0 Q 1385.0 115.0 1388.0 102.0 Z" fill="lightgray"></path>
      </clipPath>
      <path clip-path="url(#make-me-a-hanzi-clip-20)" d="M 1400.0 115.0 L 1445.0 39.0 L 1458.0 -1.0 " fill="none" id="make-me-a-hanzi-animation-20" stroke-dasharray="258 516" stroke-linecap="round"></path>

      <clipPath id="make-me-a-hanzi-clip-21">
      <path d="M 1557.0 117.0 Q 1593.0 5.0 1624.0 -10.0 Q 1637.0 -17.0 1652.0 -1.0 Q 1659.0 12.0 1658.0 39.0 Q 1654.0 66.0 1629.0 89.0 Q 1592.0 132.0 1573.0 144.0 Q 1563.0 150.0 1558.0 137.0 Q 1552.0 130.0 1557.0 117.0 Z" fill="lightgray"></path>
      </clipPath>
      <path clip-path="url(#make-me-a-hanzi-clip-21)" d="M 1567.0 136.0 L 1618.0 52.0 L 1633.0 11.0 " fill="none" id="make-me-a-hanzi-animation-21" stroke-dasharray="270 540" stroke-linecap="round"></path>

      <clipPath id="make-me-a-hanzi-clip-22">
      <path d="M 1721.0 134.0 Q 1779.0 70.0 1845.0 -22.0 Q 1861.0 -46.0 1877.0 -52.0 Q 1886.0 -55.0 1895.0 -44.0 Q 1911.0 -31.0 1902.0 18.0 Q 1893.0 81.0 1726.0 168.0 Q 1716.0 175.0 1713.0 161.0 Q 1712.0 146.0 1721.0 134.0 Z" fill="lightgray"></path>
      </clipPath>
      <path clip-path="url(#make-me-a-hanzi-clip-22)" d="M 1725.0 155.0 L 1846.0 42.0 L 1870.0 3.0 L 1881.0 -36.0 " fill="none" id="make-me-a-hanzi-animation-22" stroke-dasharray="380 760" stroke-linecap="round"></path>

</g>
</svg>
